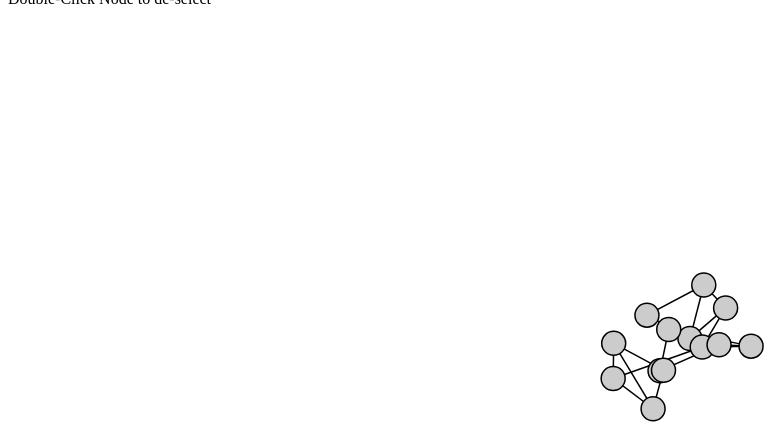
D3 v3 page, settled after 360 driven frames (6 s of simulated time); the page loaded 1 data file(s).


// ── graph.js
var width = 960,
    height = 500;
    nodeData = [];

var force = d3.layout.force()
    .size([width, height])
    .charge(-400)
    .linkDistance(40)
    .on("tick", tick);

var drag = force.drag()
    .on("dragstart", dragstart)
    .on("drag", function(d) {
        // find all other selections and move those also
        d3.selectAll(".sel:not(#"+d.name+")").each(function(f) {
            f.px += d3.event.dx;
            f.py += d3.event.dy;
        });
    });

var svg = d3.select("body").append("svg")
    .attr("width", width)
    .attr("height", height);

var link = svg.selectAll(".link"),
    node = svg.selectAll(".node");


d3.json("graph.json", function(error, graph) {
  force
      .nodes(graph.nodes)
      .links(graph.links);

  link = link.data(graph.links)
    .enter().append("line")
      .attr("class", "link");

  node = node.data(graph.nodes)
    .enter().append("circle")
      .attr("class", "node")
      .attr("r", 12)
      .attr("id", function(d) { return d.name;})
      .on("dblclick", dblclick)
      .call(drag);

  sim();

});

function sim() {
  force.start();
  // Only run the simulation for 1 second and then stop
  // After stopping fix all nodes
  setTimeout( function() {
      force.stop();
      d3.selectAll(".node").each(function(d) {d.fixed = true;});
  }, 1000 );
}

function tick() {
  link.attr("x1", function(d) { return d.source.x; })
      .attr("y1", function(d) { return d.source.y; })
      .attr("x2", function(d) { return d.target.x; })
      .attr("y2", function(d) { return d.target.y; });

  svg.selectAll("circle")
      .attr("cx", function(d) { return d.x; })
      .attr("cy", function(d) { return d.y; });

  svg.selectAll("rect")
      .attr("x", function(d) { return d.x-20; })
      .attr("y", function(d) { return d.y-20; });
}

function dblclick(d) {
  d3.select(this).classed("sel", false);
}

function dragstart(d) {
    d3.select(this).classed("sel", true);
}

//TODO: weird things happen when moving a region uncollapsing and then arranging
function arrUnselected() {
    // find all nodes that arn't selected and unfix them for arranging
    var un = d3.selectAll(".node:not(.sel)").each(function(d) {d.fixed = false;});
    sim();
}

function arrSelected() {
    // find all nodes that are selected and unfix them for arranging
    var sel = d3.selectAll(".sel").each(function(d) {d.fixed = false;});
    sim();
}


function collapseSelected() {
    var rsel = d3.selectAll("rect.sel");
    var csel = d3.selectAll("circle.sel");
    var sel = d3.selectAll(".sel");

    // need 2 or more nodes in order to create a region
    if (sel.empty() || sel.size()===1) return;


    // Find the average location af all selections
    // also create a new name for the region consisting of the collective names
    var name = "";
        newx = 0;
        newy = 0;
    csel.each(function(s) {
        name += s.name;
        newx += s.x;
        newy += s.y;
    });
    // Also add in the average of all nodes that are part of a region
    if (rsel.size()) {
        var num = 0;
        rsel.each(function(d) { d.nodeChildren.forEach(function(s) {
                name += s.name;
                newx += s.px+d.x;
                newy += s.py+d.y;
                num++;
            });
        });
        newx /= csel.size()+num;
        newy /= csel.size()+num;
    }
    else {
        newx /= csel.size();
        newy /= csel.size();
    }

    //create a new node with the new name
    svg.selectAll(".node").data([{"name": name}], function(d) {return d.name;})
      .enter()
      .append("rect")
      .attr("class", "node")
      .attr("width", 40)
      .attr("height", 40)
      .attr("id", name)
      .classed("sel", true)
      .on("dblclick", dblclick)
      .call(drag);

    // Find the new node and add in new node children
    var newNode;
    svg.select("#"+name).each(function(d) {
        d.x = newx;
        d.y = newy;
        d.fixed = true;
        csel.each(function(n) {
            // Get just the diff from the current position to the new region
            n.px -= newx;
            n.py -= newy;
        });
        d.nodeChildren = csel.data();
        if (rsel.size())
            // push in the children of each region to the new region
            rsel.each(function(r) {
                r.nodeChildren.forEach(function(j) {
                    // Update existing diff to match the new region
                    j.px += r.x-newx;
                    j.py += r.y-newy;
                    d.nodeChildren.push(j);
                });
            });
        // Set new node to current node.  This is needed for links below
        newNode = d;
    });

    // Remove all nodes that are selected
    sel.remove();

    // Re-initialize the force with the deleted nodes and new region
    force.nodes(svg.selectAll(".node").data());

    // Update all links to connect to new region
    link.each(function(d) {
        csel.each(function(s) {
            if(d.source.name === s.name) {
                d._source = d.source;
                d.source = newNode;
            }
            if(d.target.name === s.name) {
                d._target = d.target;
                d.target = newNode;
            }
        });
        // Don't update the save source and target from region nodes
        rsel.each(function(s) {
            if(d.source.name === s.name) {
                d.source = newNode;
            }
            if(d.target.name === s.name) {
                d.target = newNode;
            }
        });
    });

    sim();
}

function uncollapseSelected() {
    // Uncollapse all regions that are selected
    var hiddenNodes = svg.selectAll("rect.sel");

    // reset node posistions based on the current region location
    hiddenNodes.each(function(f) { f.nodeChildren.forEach( function(d) {
            d.px += f.x;
            d.py += f.y;
        });
    });

    var nodeList = [];
    hiddenNodes.each(function(f) { nodeList = nodeList.concat(f.nodeChildren);});

    // Recreate all nodes using stored positions
    svg.selectAll(".node").data(nodeList, function(d) {return d.name;})
        .enter().append("circle")
        .attr("class", "node")
        .attr("r", 12)
        .attr("id", name)
        .classed("sel", true)
        .on("dblclick", dblclick)
        .call(drag);

    // reset all links that have a stored source or target that is now visible
    link.each(function(d) {
        if(d._source && (nodeList.indexOf(d._source) != -1)) d.source = d._source;
        if(d._target && (nodeList.indexOf(d._target) != -1)) d.target = d._target;
    });

    svg.selectAll("rect.sel").remove();

    force.nodes(svg.selectAll(".node").data());
    sim();
}



### data: graph.json
{
 "nodes": [
  {
   "name": "A"
  },
  {
   "name": "B"
  },
  {
   "name": "C"
  },
  {
   "name": "D"
  },
  {
   "name": "E"
  },
  {
   "name": "F"
  },
  {
   "name": "G"
  },
  {
   "name": "H"
  },
  "... 5 more items"
 ],
 "links": [
  {
   "source": 0,
   "target": 1
  },
  {
   "source": 1,
   "target": 2
  },
  {
   "source": 2,
   "target": 0
  },
  {
   "source": 1,
   "target": 3
  },
  {
   "source": 3,
   "target": 2
  },
  {
   "source": 3,
   "target": 4
  },
  {
   "source": 4,
   "target": 5
  },
  {
   "source": 5,
   "target": 6
  },
  "... 10 more items"
 ]
}